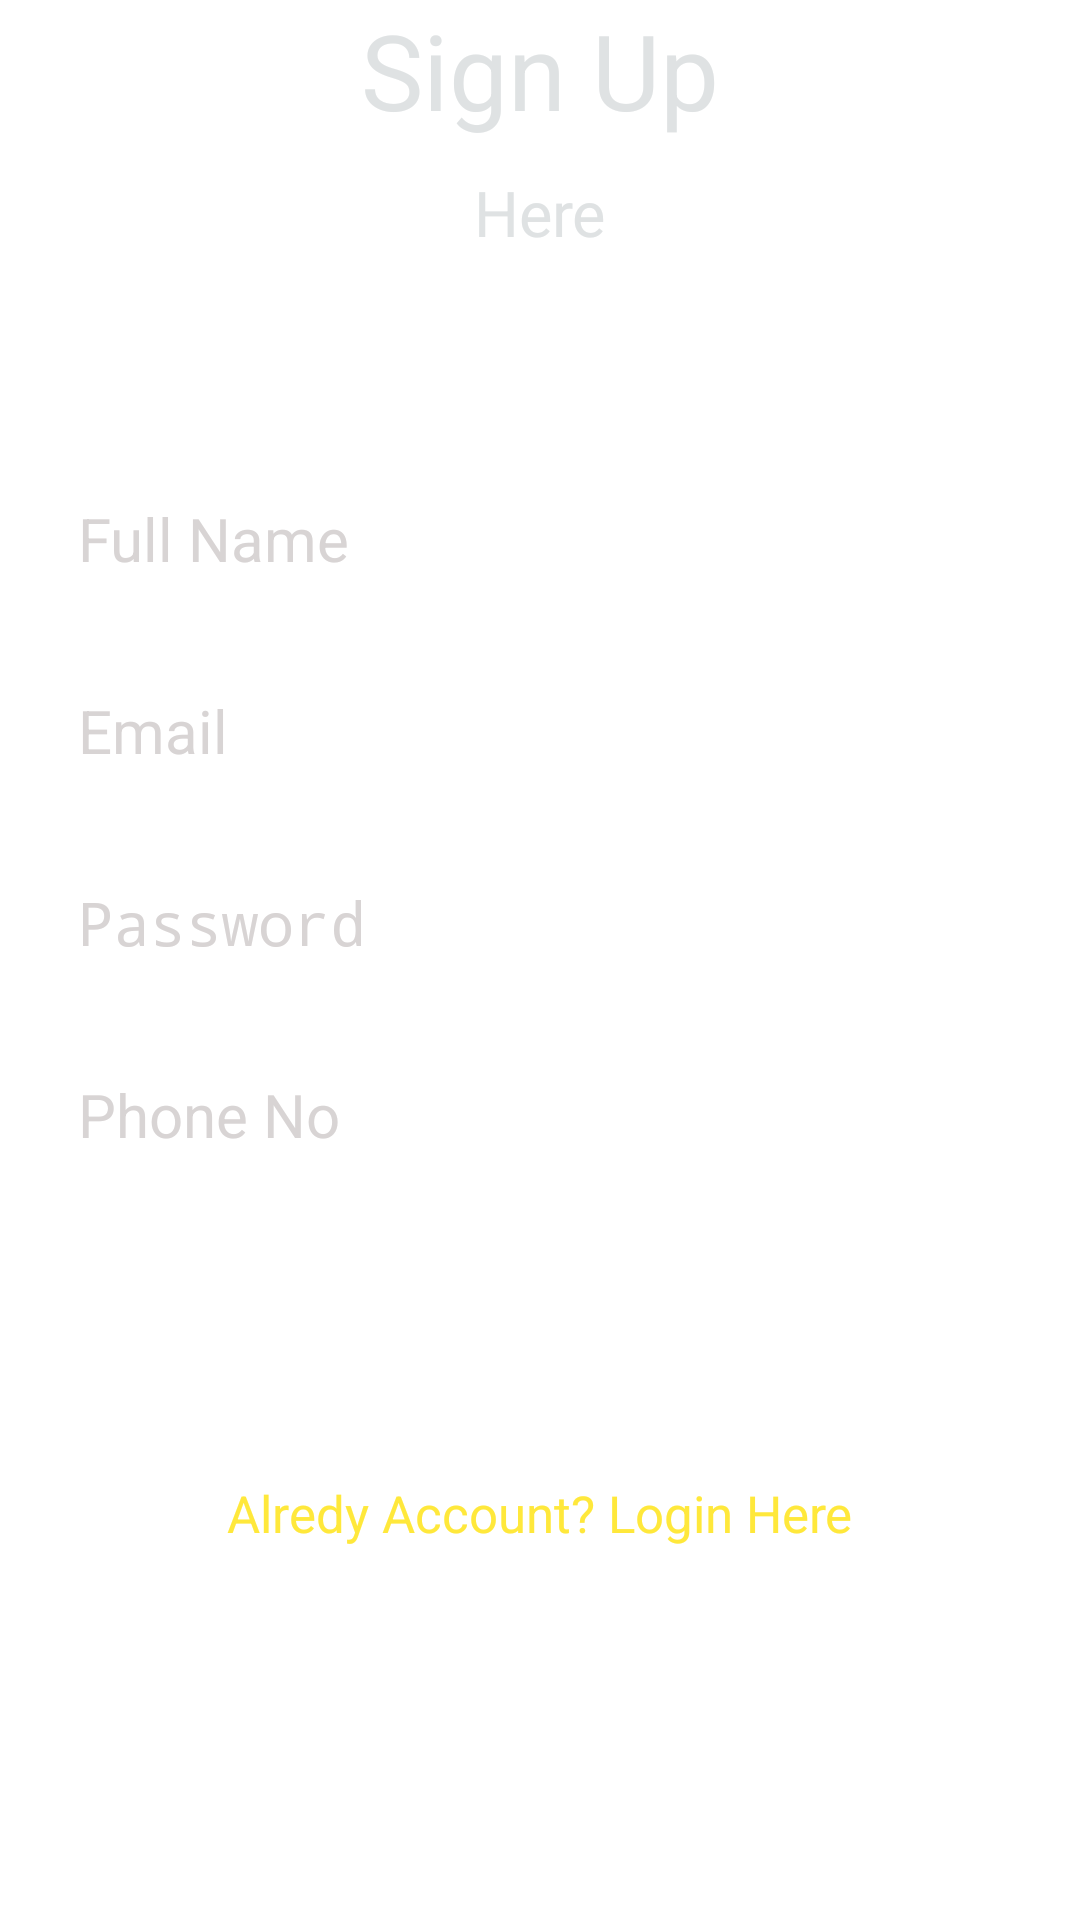

Android layout source for this screen:
<!-- AndroidManifest.xml: application theme Theme.QuizApplication -->
<!-- res/layout/activity_register.xml -->
<?xml version="1.0" encoding="utf-8"?>
<androidx.constraintlayout.widget.ConstraintLayout xmlns:android="http://schemas.android.com/apk/res/android"
    xmlns:app="http://schemas.android.com/apk/res-auto"
    xmlns:tools="http://schemas.android.com/tools"
    android:id="@+id/main"
    android:layout_width="match_parent"
    android:layout_height="match_parent"
    android:background="@drawable/ii"
    tools:context=".Register">


    <TextView
        android:id="@+id/textView"
        android:layout_width="wrap_content"
        android:layout_height="wrap_content"
        android:text="Sign Up"
        android:textColor="#DFE2E3"
        android:textSize="35sp"
        app:layout_constraintTop_toBottomOf="parent"
        app:layout_constraintEnd_toEndOf="parent"
        app:layout_constraintStart_toStartOf="parent"
        app:layout_constraintTop_toTopOf="parent"
        app:layout_constraintVertical_bias="0.07"/>

    <TextView
        android:id="@+id/textView2"
        android:layout_width="wrap_content"
        android:layout_height="wrap_content"
        android:layout_marginTop="10dp"
        android:text="Here"
        android:textColor="#DFE2E3"
        android:textSize="21sp"
        app:layout_constraintEnd_toEndOf="parent"
        app:layout_constraintStart_toStartOf="parent"
        app:layout_constraintTop_toBottomOf="@+id/textView"/>

    <EditText
        android:id="@+id/fullname"
        android:layout_width="0dp"
        android:layout_height="wrap_content"
        android:layout_marginStart="16dp"
        android:layout_marginEnd="16dp"
        android:ems="10"
        android:hint="Full Name"
        android:inputType="textPersonName"
        android:minHeight="48dp"
        android:padding="10dp"
        android:textColor="#FFF"
        android:textColorHint="#D8D4D4"
        android:textSize="20sp"
        app:layout_constraintBottom_toBottomOf="parent"
        app:layout_constraintEnd_toEndOf="parent"
        app:layout_constraintStart_toStartOf="parent"
        app:layout_constraintTop_toBottomOf="@+id/textView2"
        app:layout_constraintVertical_bias="0.13999999" />

    <EditText
        android:id="@+id/Email"
        android:layout_width="0dp"
        android:layout_height="wrap_content"
        android:layout_marginStart="16dp"
        android:layout_marginTop="16dp"
        android:layout_marginEnd="16dp"
        android:ems="10"
        android:hint="Email"
        android:inputType="textEmailAddress"
        android:minHeight="48dp"
        android:padding="10dp"
        android:textColor="#FFF"
        android:textColorHint="#D8D4D4"
        android:textSize="20sp"
        app:layout_constraintEnd_toEndOf="parent"
        app:layout_constraintStart_toStartOf="parent"
        app:layout_constraintTop_toBottomOf="@+id/fullname" />


    <EditText
        android:id="@+id/Password"
        android:layout_width="0dp"
        android:layout_height="wrap_content"
        android:layout_marginStart="16dp"
        android:layout_marginTop="16dp"
        android:layout_marginEnd="16dp"
        android:ems="10"
        android:hint="Password"
        android:inputType="textPassword"
        android:minHeight="48dp"
        android:padding="10dp"
        android:textColor="#FFF"
        android:textColorHint="#D8D4D4"
        android:textSize="20sp"
        app:layout_constraintEnd_toEndOf="parent"
        app:layout_constraintStart_toStartOf="parent"
        app:layout_constraintTop_toBottomOf="@+id/Email" />

    <EditText
        android:id="@+id/Phone"
        android:layout_width="0dp"
        android:layout_height="wrap_content"
        android:layout_marginStart="16dp"
        android:layout_marginTop="16dp"
        android:layout_marginEnd="16dp"
        android:ems="10"
        android:hint="Phone No"
        android:inputType="phone"
        android:minHeight="48dp"
        android:padding="10dp"
        android:textColor="#FFF"
        android:textColorHint="#D8D4D4"
        android:textSize="20sp"
        app:layout_constraintEnd_toEndOf="parent"
        app:layout_constraintStart_toStartOf="parent"
        app:layout_constraintTop_toBottomOf="@+id/Password" />

    <Button
        android:id="@+id/registerBtn"
        android:layout_width="0dp"
        android:layout_height="wrap_content"
        android:layout_marginStart="50dp"
        android:layout_marginEnd="50dp"
        android:layout_marginTop="32dp"
        android:text="Register"
        android:textSize="20sp"
        android:textColor="#FFF"
        android:padding="10dp"
        app:layout_constraintEnd_toEndOf="parent"
        app:layout_constraintStart_toStartOf="parent"
        app:layout_constraintTop_toBottomOf="@+id/Phone"/>


    <TextView
        android:id="@+id/createText"
        android:layout_width="wrap_content"
        android:layout_height="wrap_content"
        android:layout_marginTop="18dp"
        android:text="Alredy Account? Login Here"
        android:textColor="#FFE83B"
        android:textSize="17dp"
        app:layout_constraintEnd_toEndOf="parent"
        app:layout_constraintStart_toStartOf="parent"
        app:layout_constraintTop_toBottomOf="@+id/registerBtn"/>


    <ProgressBar
        android:id="@+id/progressbar"
        android:layout_width="wrap_content"
        android:layout_height="wrap_content"
        style="?android:actionBarTabBarStyle"
        app:layout_constraintEnd_toEndOf="parent"
        app:layout_constraintStart_toStartOf="parent"
        app:layout_constraintBottom_toBottomOf="parent"
        app:layout_constraintTop_toBottomOf="@+id/createText"
        app:layout_constraintVertical_bias="0.26"
        android:visibility="invisible"
        />










</androidx.constraintlayout.widget.ConstraintLayout>
<!-- resources referenced by this layout -->
<resources>

</resources>
